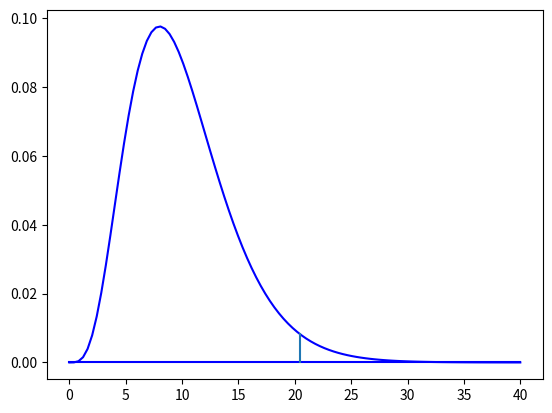

Write Python code to recreate this figure.
%matplotlib inline
import numpy as np
import scipy.stats as stats
import matplotlib.pyplot as plt

prob = 0.975

if 0:
    a = stats.norm()
    z = a.ppf(prob)
    cdf_value = a.cdf(z)
elif 1:
    df = 10
    a = stats.chi2(df)
    z = a.ppf(prob)
    cdf_value = a.cdf(z)
    x = np.linspace(0,40,100)
    y = a.pdf(x)

print(z)
print(cdf_value)

plt.plot(x, y, color='b')
plt.plot(x, np.zeros_like(x), color='b')
plt.plot([z,z], [0,a.pdf(z)])
plt.show()